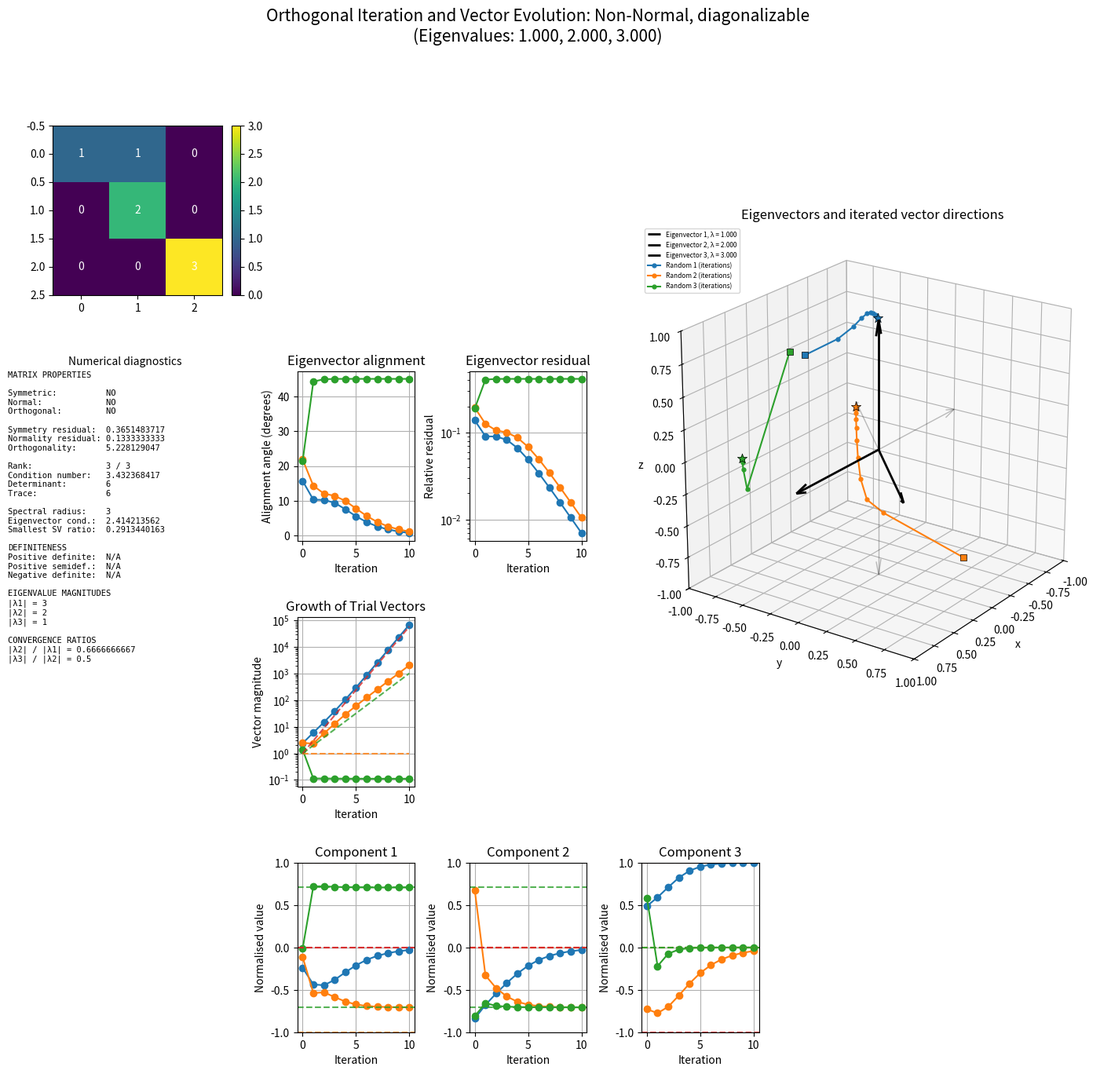

Generate this figure with matplotlib:
#!/bin/python3

import numpy as np
import matplotlib.pyplot as plt

np.random.seed()

# ==================================================
# DEFINE MATRICES AND SELECT ONE AT RANDOM
# ==================================================

matrices = {

    'Tridiagonal positive':
    np.array([
        [ 2, -1,  0],
        [-1,  2, -1],
        [ 0, -1,  2]
    ]),

    'All positive':
    np.array([
        [ 2,  1,  1],
        [ 1,  2,  1],
        [ 1,  1,  2]
    ]),

    'Tridiagonal positive off-diagonal':
    np.array([
        [ 2,  1,  0],
        [ 1,  2,  1],
        [ 0,  1,  2]
    ]),

    'Tridiagonal ones':
    np.array([
        [ 1,  1,  0],
        [ 1,  1,  1],
        [ 0,  1,  1]
    ]),

    'Zero diagonal':
    np.array([
        [ 0,  1,  0],
        [ 1,  0,  1],
        [ 0,  1,  0]
    ]),
    
    'Asymmetric':
    np.array([
        [ 1,  1,  1],
        [ 1,  1,  1],
        [ 0,  1,  1]
    ]),

    'Random symmetric':
    (
        lambda B: (B + B.T) / 2
    )(np.random.randn(3, 3)),

    'Destroys a subspace':
    np.array([
        [ 1,  -1,  0],
        [ -1,  1,  0],
        [ 0,  0,  1]
    ]),


    'Constructed':
    # np.array([[281, 120,   0],
    #    [120, 164,   0],
    #    [  0,   0,   1]]),

    np.array([
        [ 8,  5,  0],
        [ 5,  -8,  0],
        [ 0,  0,  1]])@ np.array([
        [ 4,  0,  0],
        [ 0,  1,  0],
        [ 0,  0,  1]
    ])@ (np.array([
        [ 8,  5,  0],
        [ 5,  -8,  0],
        [ 0,  0,  1]]).T),
    
    'Fibonacci':
    np.array([
        [ 1,  1,  0],
        [ 1,  0,  0],
        [ 0,  0,  1]
    ]),
    
   'Non-Normal, defective':
    np.array([
        [ 1,  1,  0],
        [ 0,  1,  0],
        [ 0,  0,  1]
    ]),

   'Non-Normal, diagonalizable':
    np.array([
        [ 1,  1,  0],
        [ 0,  2,  0],
        [ 0,  0,  3]
    ]),


}


# Randomly select a matrix
#matrix_name = np.random.choice(list(matrices.keys()))
# or to just pick the final matrix
matrix_name = list(matrices.keys())[-1]

A = matrices[matrix_name]

print("\nSelected matrix:", matrix_name)


# ==================================================
# CALCULATE THEORETICAL EIGENVALUES/VECTORS
# ==================================================

eigenvalues, eigenvectors = np.linalg.eig(A)

print("\nTheoretical eigenvalues:")
print(eigenvalues)

print("\nTheoretical eigenvectors:")
print(eigenvectors)


# ==================================================
# MATRIX PROPERTY DIAGNOSTICS
# ==================================================

def matrix_diagnostics(A, eigenvalues, eigenvectors):

    n = A.shape[0]
    I = np.eye(n)

    eps = np.finfo(float).eps

    # Basic properties
    symmetric_residual = (
        np.linalg.norm(A - A.T, 'fro')
        / max(np.linalg.norm(A, 'fro'), eps)
    )

    is_symmetric = np.allclose(A, A.T)

    # Normality: A.T @ A = A @ A.T
    normality_residual = (
        np.linalg.norm(A.T @ A - A @ A.T, 'fro')
        / max(np.linalg.norm(A, 'fro')**2, eps)
    )

    is_normal = np.allclose(
        A.T @ A,
        A @ A.T
    )

    # Orthogonality: A.T @ A = I
    orthogonality_residual = np.linalg.norm(
        A.T @ A - I, 'fro'
    ) / np.sqrt(n)

    is_orthogonal = np.allclose(
        A.T @ A, I
    )

    # Rank and singular values
    singular_values = np.linalg.svd(
        A, compute_uv=False
    )

    rank = np.linalg.matrix_rank(A)

    condition_number = np.linalg.cond(A, 2)

    # Determinant and trace
    determinant = np.linalg.det(A)
    trace = np.trace(A)

    # Spectral radius
    spectral_radius = np.max(np.abs(eigenvalues))

    # Eigenvalues sorted by decreasing magnitude
    sorted_indices = np.argsort(
        np.abs(eigenvalues)
    )[::-1]

    sorted_eigenvalues = eigenvalues[sorted_indices]

    eigenvalue_magnitudes = np.abs(sorted_eigenvalues)

    # Eigenvalue separation ratios
    ratios = []

    for i in range(n - 1):

        if eigenvalue_magnitudes[i] > eps:
            ratio = (
                eigenvalue_magnitudes[i + 1]
                / eigenvalue_magnitudes[i]
            )
        else:
            ratio = np.nan

        ratios.append(ratio)

    # Positive definiteness (only meaningful for symmetric matrices)
    if is_symmetric:

        symmetric_eigenvalues = np.linalg.eigvalsh(A)

        positive_definite = np.all(
            symmetric_eigenvalues > eps
        )

        positive_semidefinite = np.all(
            symmetric_eigenvalues >= -eps
        )

        negative_definite = np.all(
            symmetric_eigenvalues < -eps
        )

    else:

        positive_definite = None
        positive_semidefinite = None
        negative_definite = None

    # Conditioning of the eigenvector matrix
    eigenvector_condition = np.linalg.cond(
        eigenvectors
    )

    # Relative distance from singularity
    relative_smallest_singular_value = (
        singular_values[-1] / singular_values[0]
        if singular_values[0] > eps
        else 0.0
    )

    return {

        'Symmetric': is_symmetric,
        'Symmetry residual': symmetric_residual,

        'Normal': is_normal,
        'Normality residual': normality_residual,

        'Orthogonal matrix': is_orthogonal,
        'Orthogonality residual': orthogonality_residual,

        'Positive definite': positive_definite,
        'Positive semidefinite': positive_semidefinite,
        'Negative definite': negative_definite,

        'Rank': rank,
        'Condition number': condition_number,

        'Determinant': determinant,
        'Trace': trace,

        'Spectral radius': spectral_radius,

        'Eigenvalues (magnitude order)': sorted_eigenvalues,

        'Eigenvalue ratios': ratios,

        'Eigenvector condition number': eigenvector_condition,

        'Relative smallest singular value':
            relative_smallest_singular_value
    }




# ==================================================
# DEFINE STARTING VECTORS
# ==================================================

initial_vectors = {
    'Vector 1': np.array([1., 1., 1.]),
    'Vector 2': np.array([1., -1., 0.]),
    'Vector 3': np.array([1., 1., -2.])
}

# Number of original vectors to retain
n_keep = 0

# Random seed for reproducibility
# np.random.seed(42)

# Keep the first n_keep vectors
initial_vectors = dict(
    list(initial_vectors.items())[:n_keep]
)

# Generate random replacements
n_random_vectors = 3 - n_keep

for i in range(n_random_vectors):
    initial_vectors[f'Random {i+1}'] = np.random.randn(3)


print("Matrix A:")
print(A)

print("\nInitial vectors:")

starting_vectors = {
    name: v.copy()
    for name, v in initial_vectors.items()
}

for name, v in starting_vectors.items():
    print(f"{name}: {v}")


# ==================================================
# ORTHOGONALISATION FUNCTION
# ==================================================

def orthogonalise(V):
    """Orthogonalise columns of V without normalising them."""

    Q = np.zeros_like(V, dtype=float)

    for i in range(V.shape[1]):

        v = V[:, i].copy()

        for j in range(i):
            v -= (
                np.dot(Q[:, j], v)
                / np.dot(Q[:, j], Q[:, j])
            ) * Q[:, j]

        Q[:, i] = v

    return Q


# ==================================================
# ORTHOGONAL ITERATION
# ==================================================

n_iterations = 10

names = list(initial_vectors.keys())

histories = {
    name: [v.copy()]
    for name, v in initial_vectors.items()
}

for iteration in range(n_iterations):

    # Multiply each vector by A
    V = np.column_stack([
        A @ initial_vectors[name]
        for name in names
    ])

    # Orthogonalise without normalising
    Q = orthogonalise(V)

    # Update vectors and store history
    for i, name in enumerate(names):

        initial_vectors[name] = Q[:, i].copy()

        histories[name].append(
            Q[:, i].copy()
        )


# Convert histories to arrays
for name in names:
    histories[name] = np.array(histories[name])


print("\nFinal vectors:")

for name, v in initial_vectors.items():
    print(f"{name}: {v}")


# ==================================================
# CREATE FIGURE LAYOUT
# ==================================================

fig = plt.figure(figsize=(18, 15))

gs = fig.add_gridspec(
    4, 6,
    height_ratios=[1, 1, 1, 1],
    width_ratios=[2, 1, 1, 1, 1, 1],
    hspace=0.45,
    wspace=0.4
)




ax_matrix = fig.add_subplot(gs[0, 0])
ax_diag = fig.add_subplot(gs[1, 0])

ax_angle = fig.add_subplot(gs[1, 1])
ax_residual = fig.add_subplot(gs[1, 2])

ax_eig = fig.add_subplot(gs[0:3, 3:6], projection="3d")
ax_mag = fig.add_subplot(gs[2, 1])


axes = [
    fig.add_subplot(gs[3, 1]),
    fig.add_subplot(gs[3, 2]),
    fig.add_subplot(gs[3, 3])
]


# ==================================================
# THREE NORMALISED VECTOR COMPONENTS (TOP ROW)
# ==================================================



# Fade settings (relative to initial magnitude)

fade_start = 1e-2
magnitude_cutoff = 1e-14


def vector_opacity(magnitude, initial_magnitude):
    """Calculate opacity from relative vector magnitude."""

    relative_magnitude = magnitude / initial_magnitude

    if relative_magnitude <= magnitude_cutoff:
        return 0.0

    if relative_magnitude >= fade_start:
        return 1.0

    # Logarithmic fade
    alpha = (
        np.log10(relative_magnitude)
        - np.log10(magnitude_cutoff)
    ) / (
        np.log10(fade_start)
        - np.log10(magnitude_cutoff)
    )

    return alpha


# Plot normalised components with magnitude-dependent fading

for i, (name, history) in enumerate(histories.items()):

    color = f'C{i}'

    magnitudes = np.linalg.norm(
        history,
        axis=1
    )

    initial_magnitude = magnitudes[0]

    # Calculate normalised components only where reliable
    normalised = np.full_like(history, np.nan)

    for iteration in range(len(history)):

        if magnitudes[iteration] > (
            magnitude_cutoff * initial_magnitude
        ):

            normalised[iteration] = (
                history[iteration] / magnitudes[iteration]
            )

    # Add legend entry
    for j in range(3):
        axes[j].plot(
            [],
            [],
            'o-',
            color=color,
            label=name
        )

    # Plot individual components
    for j in range(3):

        for iteration in range(len(history)):

            alpha = vector_opacity(
                magnitudes[iteration],
                initial_magnitude
            )

            if alpha == 0:
                continue

            # Plot component marker
            axes[j].plot(
                iteration,
                normalised[iteration, j],
                'o',
                color=color,
                alpha=alpha
            )

            # Connect to previous point if reliable
            if iteration > 0:

                previous_alpha = vector_opacity(
                    magnitudes[iteration - 1],
                    initial_magnitude
                )

                if previous_alpha > 0:

                    axes[j].plot(
                        [iteration - 1, iteration],
                        [
                            normalised[iteration - 1, j],
                            normalised[iteration, j]
                        ],
                        color=color,
                        alpha=min(alpha, previous_alpha),
                        linewidth=1.5
                    )


# Add theoretical eigenvector reference lines

for j, ax in enumerate(axes):

    for k in range(3):

        limit = eigenvectors[j, k]

        ax.axhline(
            limit,
            color=f'C{k+1}',
            linestyle='--',
            alpha=0.8,
            label=f'Eigenvector {k+1}'
        )

        ax.axhline(
            -limit,
            color=f'C{k+1}',
            linestyle='--',
            alpha=0.8
        )

    ax.set_title(f'Component {j+1}')

    ax.set_xlabel('Iteration')
    ax.set_ylabel('Normalised value')

    ax.set_ylim(-1, 1)

    ax.grid(True)
    #ax.legend(fontsize=7)


# ==================================================
# MATRIX HEATMAP AND PROPERTY DIAGNOSTICS
# ==================================================

diagnostics = matrix_diagnostics(
    A, eigenvalues, eigenvectors
)



# --------------------------------------------------
# MATRIX HEATMAP
# --------------------------------------------------

im = ax_matrix.imshow(
    A,
    cmap='viridis'
)

fig.colorbar(
    im,
    ax=ax_matrix,
    #label='Matrix value',
    fraction=0.046,
    pad=0.04
)

for i in range(A.shape[0]):

    for j in range(A.shape[1]):

        ax_matrix.text(
            j, i,
            f'{A[i, j]:.4g}',
            ha='center',
            va='center',
            color='white',
            fontsize=10
        )

#ax_matrix.set_title('Matrix A')

# --------------------------------------------------
# PROPERTY DISPLAY
# --------------------------------------------------

ax_diag.axis('off')

def status(value):

    if value is None:
        return 'N/A'

    return 'YES' if value else 'NO'


def fmt(value):

    if value is None:
        return 'N/A'

    if np.isinf(value):
        return '∞'

    if np.isnan(value):
        return 'undefined'

    return f'{value:.10g}'


d = diagnostics

lines = [

    'MATRIX PROPERTIES',
    '',
    f"Symmetric:          {status(d['Symmetric'])}",
    f"Normal:             {status(d['Normal'])}",
    f"Orthogonal:         {status(d['Orthogonal matrix'])}",
    '',
    f"Symmetry residual:  {fmt(d['Symmetry residual'])}",
    f"Normality residual: {fmt(d['Normality residual'])}",
    f"Orthogonality:      {fmt(d['Orthogonality residual'])}",
    '',
    f"Rank:               {d['Rank']} / {A.shape[0]}",
    f"Condition number:   {fmt(d['Condition number'])}",
    f"Determinant:        {fmt(d['Determinant'])}",
    f"Trace:              {fmt(d['Trace'])}",
    '',
    f"Spectral radius:    {fmt(d['Spectral radius'])}",
    f"Eigenvector cond.:  {fmt(d['Eigenvector condition number'])}",
    f"Smallest SV ratio:  {fmt(d['Relative smallest singular value'])}",
    '',
    'DEFINITENESS',
    f"Positive definite:  {status(d['Positive definite'])}",
    f"Positive semidef.:  {status(d['Positive semidefinite'])}",
    f"Negative definite:  {status(d['Negative definite'])}",
    '',
    'EIGENVALUE MAGNITUDES',
]

for i, value in enumerate(
    d['Eigenvalues (magnitude order)']
):

    lines.append(
        f'|λ{i+1}| = {abs(value):.5g}'
    )

lines.append('')
lines.append('CONVERGENCE RATIOS')

for i, ratio in enumerate(d['Eigenvalue ratios']):

    lines.append(
        f'|λ{i+2}| / |λ{i+1}| = {fmt(ratio)}'
    )

ax_diag.text(
    0.0, 1.0,
    '\n'.join(lines),
    transform=ax_diag.transAxes,
    verticalalignment='top',
    horizontalalignment='left',
    fontsize=7.5,
    family='monospace'
)

ax_diag.set_title('Numerical diagnostics', fontsize=10)



# ==================================================
# EIGENVECTOR ALIGNMENT DIAGNOSTICS
# ==================================================

def vector_eigen_diagnostics(A, v):

    v = np.asarray(v, dtype=float)

    norm_v = np.linalg.norm(v)

    if norm_v < 1e-14:
        return None

    Av = A @ v

    norm_Av = np.linalg.norm(Av)

    if norm_Av < 1e-14:
        return {
            'Angle': np.nan,
            'Alignment angle': np.nan,
            'Rayleigh quotient': 0.0,
            'Residual': 0.0 if norm_v > 0 else np.nan
        }

    # Angle between v and Av
    cosine = np.dot(v, Av) / (norm_v * norm_Av)

    cosine = np.clip(cosine, -1.0, 1.0)

    angle = np.degrees(np.arccos(cosine))

    # Acute alignment angle
    alignment_angle = np.degrees(
        np.arccos(abs(cosine))
    )

    # Best-fit eigenvalue (Rayleigh quotient)
    eigenvalue = np.dot(v, Av) / np.dot(v, v)

    # Eigenvector residual
    residual = np.linalg.norm(
        Av - eigenvalue * v
    ) / (
        norm_Av + abs(eigenvalue) * norm_v
    )

    return {
        'Angle': angle,
        'Alignment angle': alignment_angle,
        'Rayleigh quotient': eigenvalue,
        'Residual': residual
    }


# ==================================================
# CHECK THEORETICAL EIGENVECTORS
# ==================================================

print("\nTHEORETICAL EIGENVECTOR CHECKS")

for k in range(len(eigenvalues)):

    v = eigenvectors[:, k]

    result = vector_eigen_diagnostics(A, v)

    if result is None:
        continue

    print(
        f"\nEigenvector {k+1}:"
    )

    print(
        f"  Theoretical eigenvalue: {eigenvalues[k]:.8f}"
    )

    print(
        f"  Calculated eigenvalue:  "
        f"{result['Rayleigh quotient']:.8f}"
    )

    print(
        f"  Angle v to Av:          "
        f"{result['Angle']:.6f} degrees"
    )

    print(
        f"  Alignment angle:        "
        f"{result['Alignment angle']:.6f} degrees"
    )

    print(
        f"  Eigenvector residual:   "
        f"{result['Residual']:.3e}"
    )


# ==================================================
# CHECK FINAL ITERATED VECTORS
# ==================================================

print("\nFINAL ITERATED VECTOR CHECKS")

for name, v in initial_vectors.items():

    result = vector_eigen_diagnostics(A, v)

    print(f"\n{name}:")

    if result is None:
        print("  Zero vector: no direction to test")
        continue

    print(
        f"  Rayleigh quotient: {result['Rayleigh quotient']:.8f}"
    )

    print(
        f"  Angle v to Av: "
        f"{result['Angle']:.6f} degrees"
    )

    print(
        f"  Alignment angle: "
        f"{result['Alignment angle']:.6f} degrees"
    )

    print(
        f"  Eigenvector residual: "
        f"{result['Residual']:.3e}"
    )


# ==================================================
# EIGENVECTOR CONVERGENCE HISTORY
# ==================================================


for name, history in histories.items():

    angles = []
    residuals = []

    for v in history:

        result = vector_eigen_diagnostics(A, v)

        if result is None:
            angles.append(np.nan)
            residuals.append(np.nan)

        else:
            angles.append(result['Alignment angle'])
            residuals.append(result['Residual'])

    ax_angle.plot(
        angles,
        'o-',
        label=name
    )

    ax_residual.plot(
        residuals,
        'o-',
        label=name
    )

ax_angle.set_title('Eigenvector alignment')
ax_angle.set_xlabel('Iteration')
ax_angle.set_ylabel('Alignment angle (degrees)')
ax_angle.grid(True)
#ax_angle.legend(fontsize=8)

ax_residual.set_title('Eigenvector residual')
ax_residual.set_xlabel('Iteration')
ax_residual.set_ylabel('Relative residual')
ax_residual.set_yscale('log')
ax_residual.grid(True)
#ax_residual.legend(fontsize=7)




# ==================================================
# GROWTH OF VECTOR MAGNITUDES (BOTTOM MIDDLE)
# ==================================================



for name, history in histories.items():

    magnitudes = np.linalg.norm(
        history,
        axis=1
    )

    ax_mag.plot(
        magnitudes,
        'o-',
        label=name
    )


# Add theoretical exponential growth lines

iterations = np.arange(n_iterations + 1)

for k, eigenvalue in enumerate(eigenvalues):

    # Theoretical growth from unit initial magnitude
    theoretical_growth = np.abs(eigenvalue ** iterations)

    ax_mag.plot(
        iterations,
        theoretical_growth,
        color=f'C{k+1}',
        linestyle='--',
        alpha=0.8,
        label=f'Eigenvalue {k+1} = {eigenvalue:.3f}'
    )


ax_mag.set_xlabel('Iteration')
ax_mag.set_ylabel('Vector magnitude')

ax_mag.set_title('Growth of Trial Vectors')

ax_mag.set_yscale('log')

#ax_mag.legend(fontsize=8)
ax_mag.grid(True)


# ==================================================
# 3D PLOT: THEORETICAL EIGENVECTORS AND ITERATED VECTORS
# ==================================================



# Plot theoretical eigenvector directions as black arrows.
# Eigenvectors are normalised here so they can be compared with
# the normalised directions of the iterated trial vectors.
plotted_eigenvectors = 0

for k, eigenvalue in enumerate(eigenvalues):
    eigenvector = eigenvectors[:, k]

    # Ordinary real 3D axes cannot display genuinely complex directions.
    if not np.allclose(eigenvector.imag, 0, atol=1e-10):
        print(
            f"Skipping eigenvector {k + 1}: it is genuinely complex "
            "and cannot be represented as a real 3D direction."
        )
        continue

    direction = np.real(eigenvector)
    norm = np.linalg.norm(direction)
    if norm == 0:
        continue
    direction = direction / norm

    ax_eig.quiver(
        0, 0, 0,
        direction[0], direction[1], direction[2],
        color="black",
        linewidth=2,
        arrow_length_ratio=0.12,
        label=f"Eigenvector {k + 1}, λ = {eigenvalue.real:.3f}"
    )
    ax_eig.quiver(
        0, 0, 0,
        -direction[0], -direction[1], -direction[2],
        color="black",
        linewidth=1,
        alpha=0.25,
        arrow_length_ratio=0.12
    )
    plotted_eigenvectors += 1


# Plot each trial vector's direction at every iteration.
# Normalising for display keeps the trajectory visible even when the
# actual vector magnitudes grow or shrink dramatically.
for i, (name, history) in enumerate(histories.items()):
    color = f"C{i}"

    magnitudes = np.linalg.norm(history, axis=1)
    valid = magnitudes > 1e-14

    directions = np.full_like(history, np.nan, dtype=float)
    directions[valid] = history[valid] / magnitudes[valid, np.newaxis]

    valid_directions = directions[valid]

    if len(valid_directions) == 0:
        continue

    # Connect successive directions to show the path through iterations.
    ax_eig.plot(
        valid_directions[:, 0],
        valid_directions[:, 1],
        valid_directions[:, 2],
        color=color,
        marker="o",
        markersize=3.5,
        linewidth=1.5,
        label=f"{name} (iterations)"
    )

    # Highlight the starting and final directions.
    first = valid_directions[0]
    last = valid_directions[-1]

    ax_eig.scatter(
        first[0], first[1], first[2],
        color=color,
        marker="s",
        s=35,
        edgecolors="black",
        linewidths=0.5
    )
    ax_eig.scatter(
        last[0], last[1], last[2],
        color=color,
        marker="*",
        s=85,
        edgecolors="black",
        linewidths=0.5
    )

# Unit-sphere limits make the direction comparison geometrically fair.
ax_eig.set_xlim(-1, 1)
ax_eig.set_ylim(-1, 1)
ax_eig.set_zlim(-1, 1)
ax_eig.set_box_aspect((1, 1, 1))
ax_eig.set_xlabel("x")
ax_eig.set_ylabel("y")
ax_eig.set_zlabel("z")
ax_eig.set_title("Eigenvectors and iterated vector directions")
ax_eig.view_init(elev=22, azim=35)

if plotted_eigenvectors:
    ax_eig.legend(fontsize=6, loc="upper left")
else:
    ax_eig.text2D(
        0.1, 0.5,
        "No real eigenvectors to display.",
        transform=ax_eig.transAxes
    )


# ==================================================
# FINAL LAYOUT
# ==================================================

eigenvalue_text = ', '.join(
    f'{value:.3f}' for value in eigenvalues
)

fig.suptitle(
    f'Orthogonal Iteration and Vector Evolution: '
    f'{matrix_name}\n'
    f'(Eigenvalues: {eigenvalue_text})',
    fontsize=15
)

fig.tight_layout(rect=[0, 0, 1, 0.96])

plt.show()
